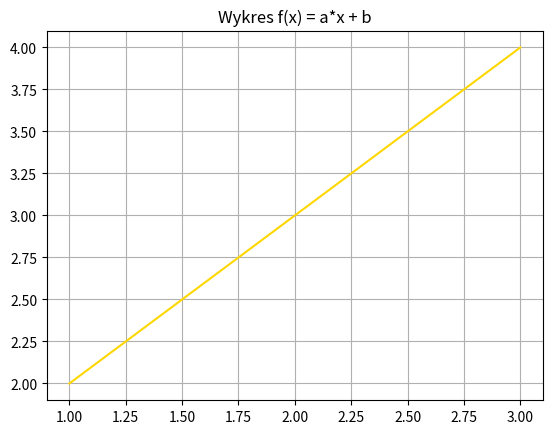

Generate this figure with matplotlib:
#import pylab as p
import matplotlib.pyplot as p

x = [1,2,3]
y = [2,3,4]
p.title('Wykres f(x) = a*x + b')
p.grid(True)
p.plot(x,y, color='gold')
p.show()

